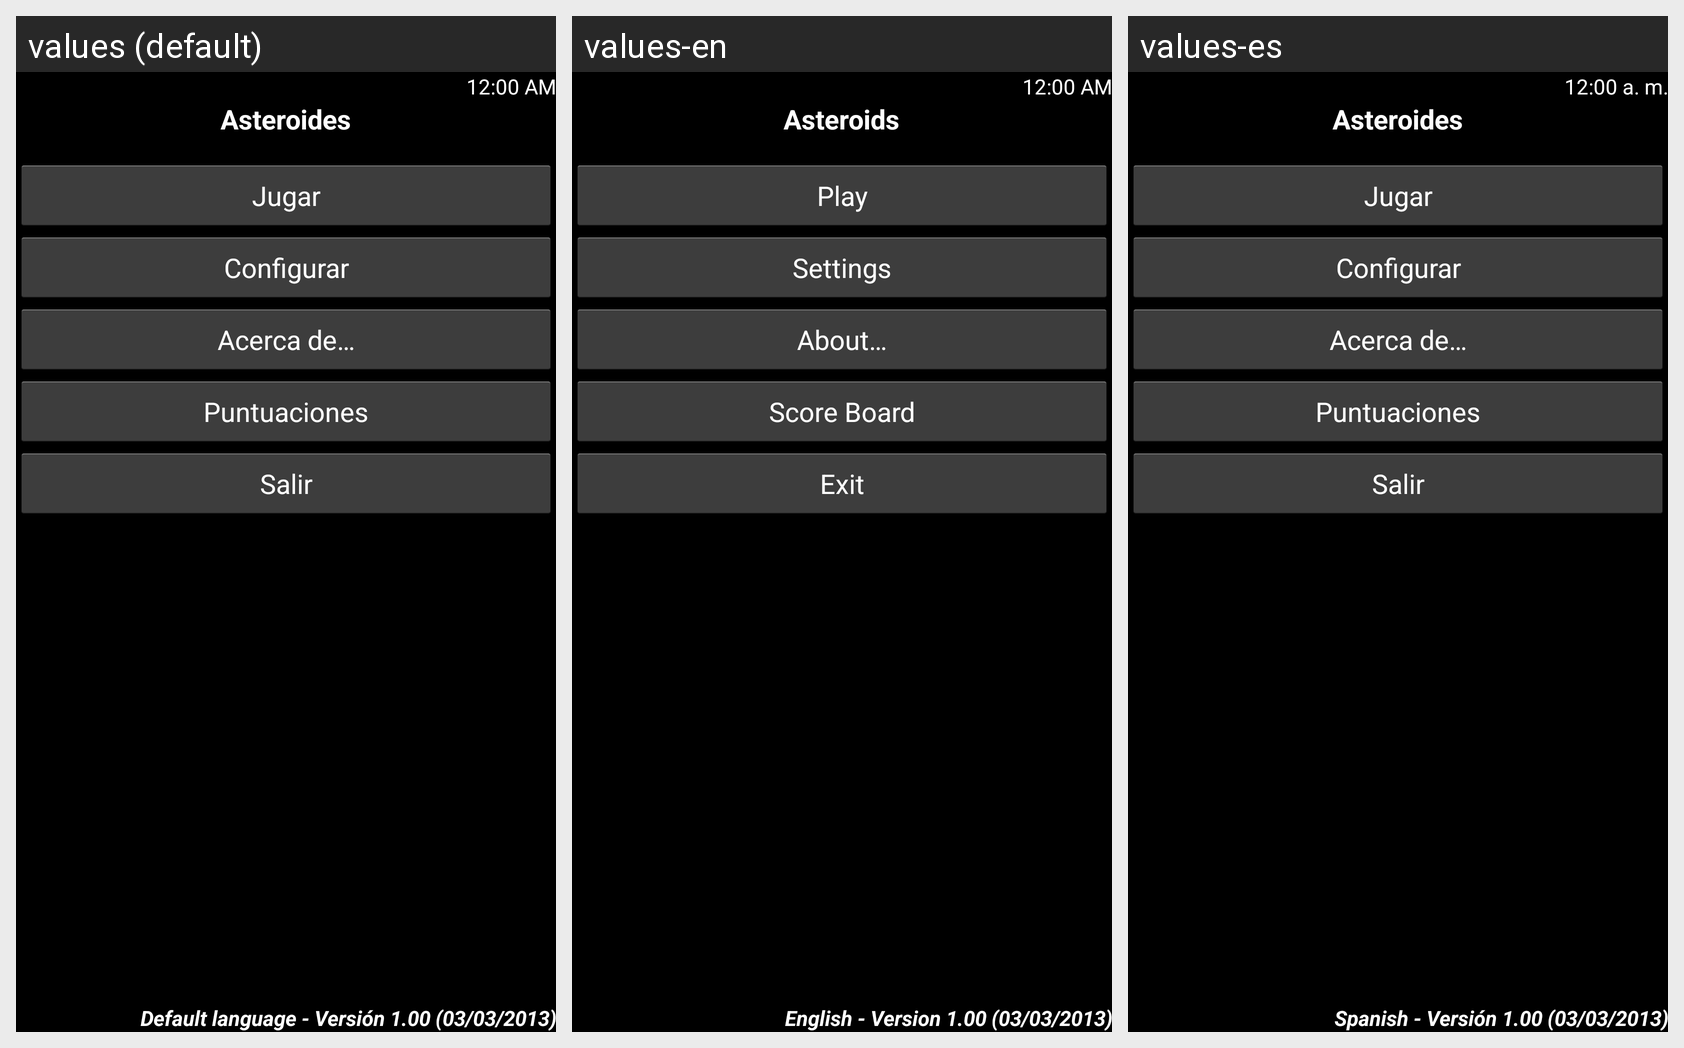

Locale-by-locale string values for the Android screen shown in this grid:
Android screen res/layout/main.xml rendered under 3 locales, left to right: values (default), values-en, values-es. Device: Nexus 5 (rendered at 1080×1920; each locale shown at half size, 540×960, under a caption strip naming it); theme asteroidsTheme.
Strings drawn on this screen, with the default value and each locale's value (text and hints the layout hard-codes, and strings that could not be matched under every locale, appear in the picture but are not listed):

mainTitle
  values: Asteroides
  values-en: Asteroids
  values-es: Asteroides

mainButtonPlay
  values: Jugar
  values-en: Play
  values-es: Jugar

mainButtonSettings
  values: Configurar
  values-en: Settings
  values-es: Configurar

mainButtonAbout
  values: Acerca de…
  values-en: About…
  values-es: Acerca de…

mainButtonScores
  values: Puntuaciones
  values-en: Score Board
  values-es: Puntuaciones  [not translated; the default value is used]

mainButtonExit
  values: Salir
  values-en: Exit
  values-es: Salir

mainVersionInfo
  values: Default language - Versión 1.00 (03/03/2013)
  values-en: English - Version 1.00 (03/03/2013)
  values-es: Spanish - Versión 1.00 (03/03/2013)
